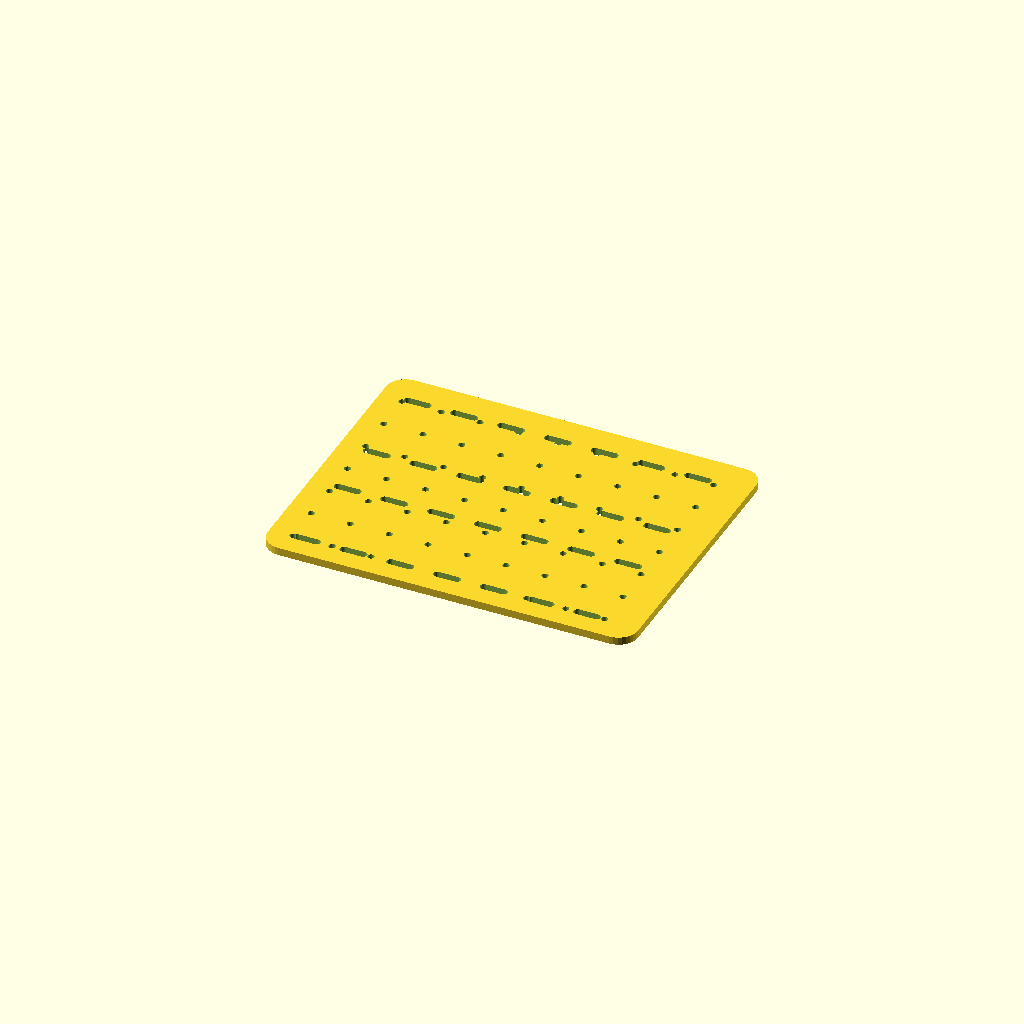
Cell 1: the model at its default parameters.
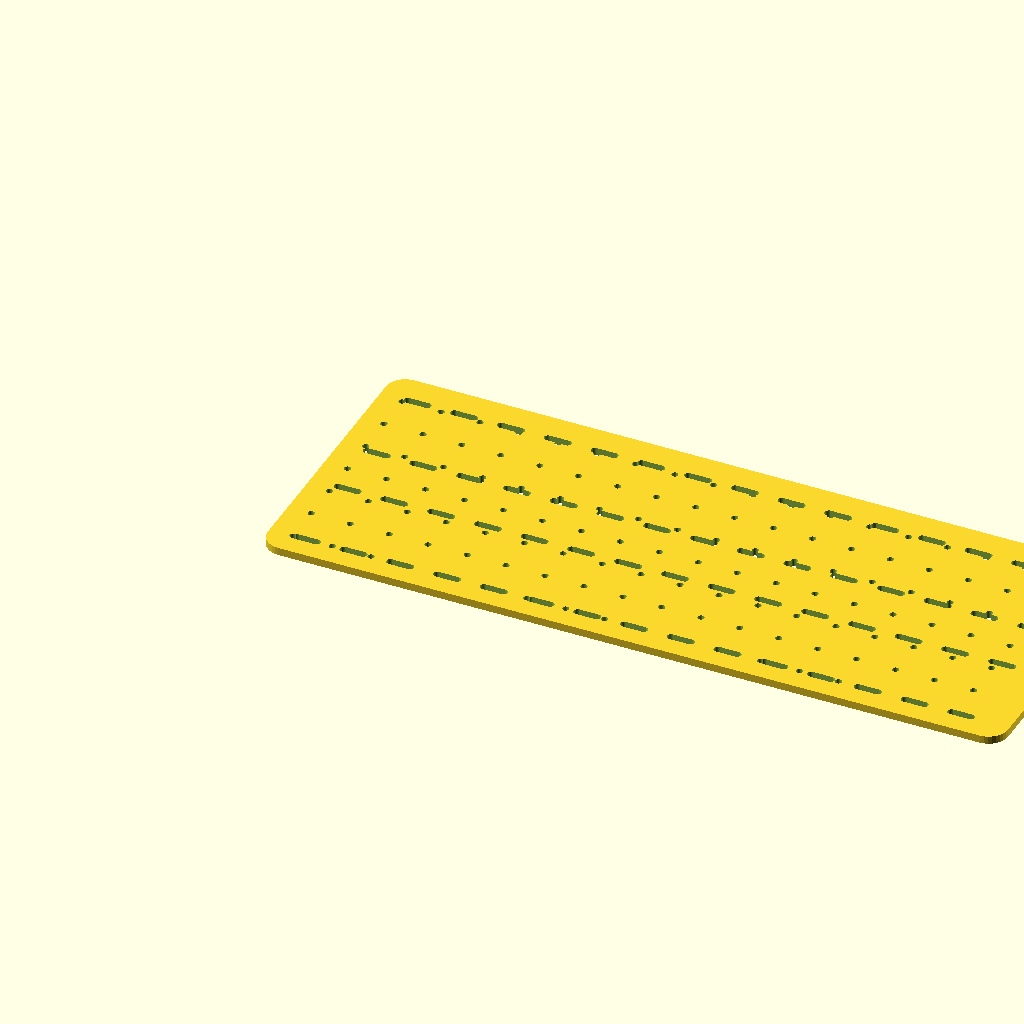
Cell 2: L = 380 (everything else at default).
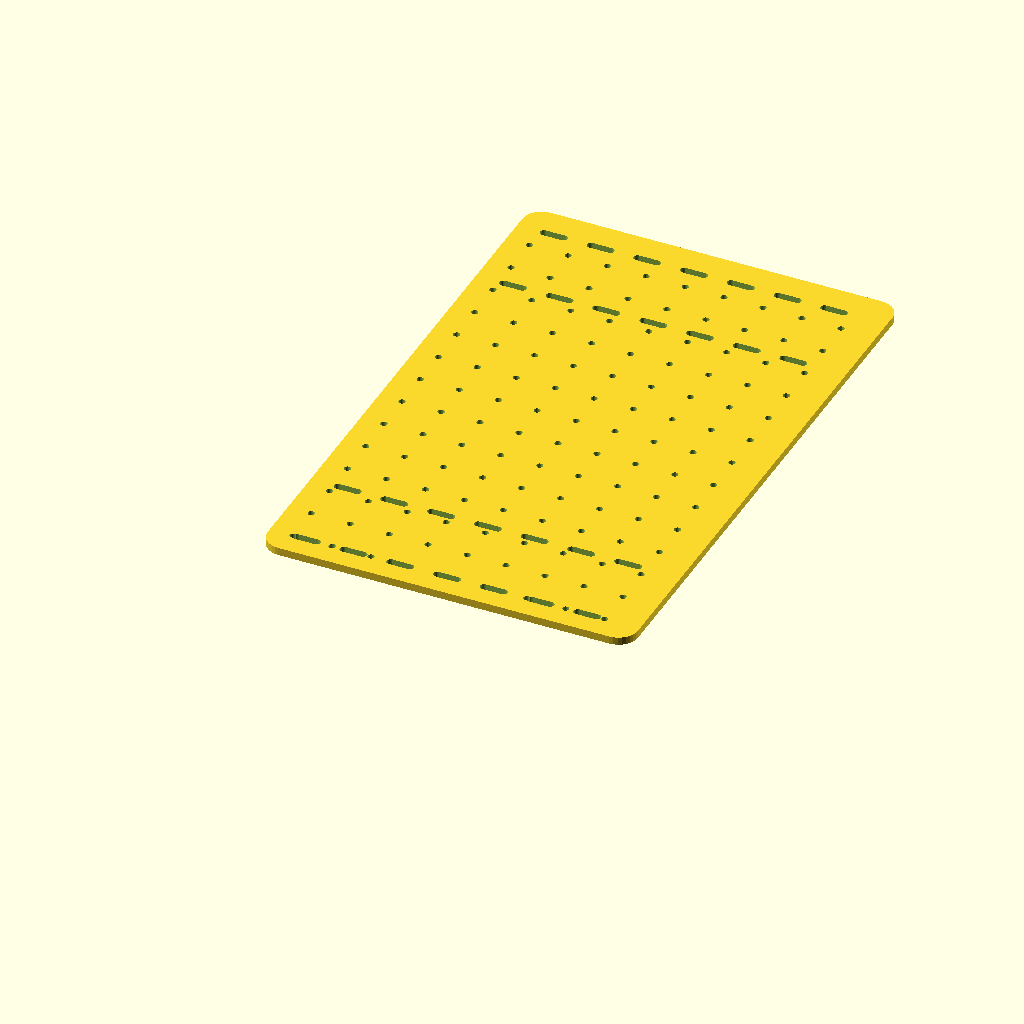
Cell 3: the same model with W = 300.
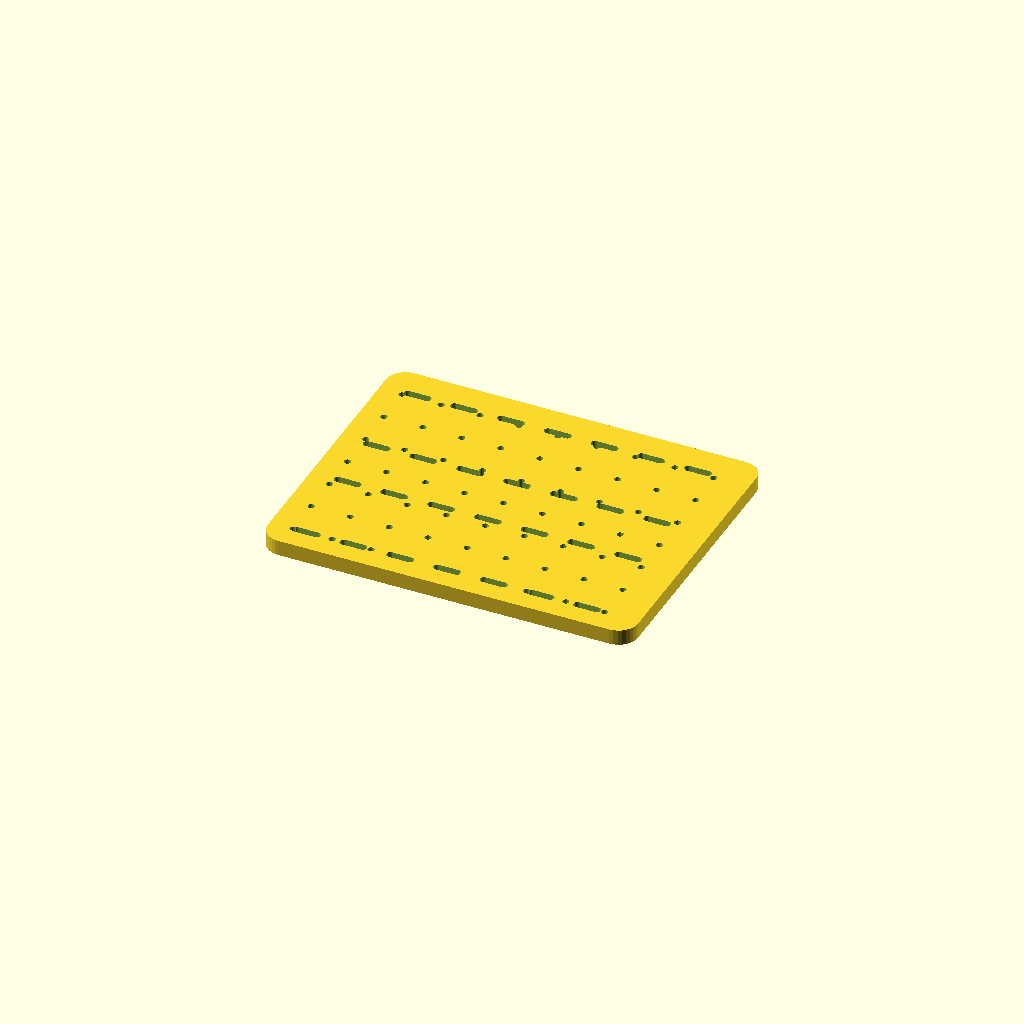
Cell 4: the same model with T = 8.
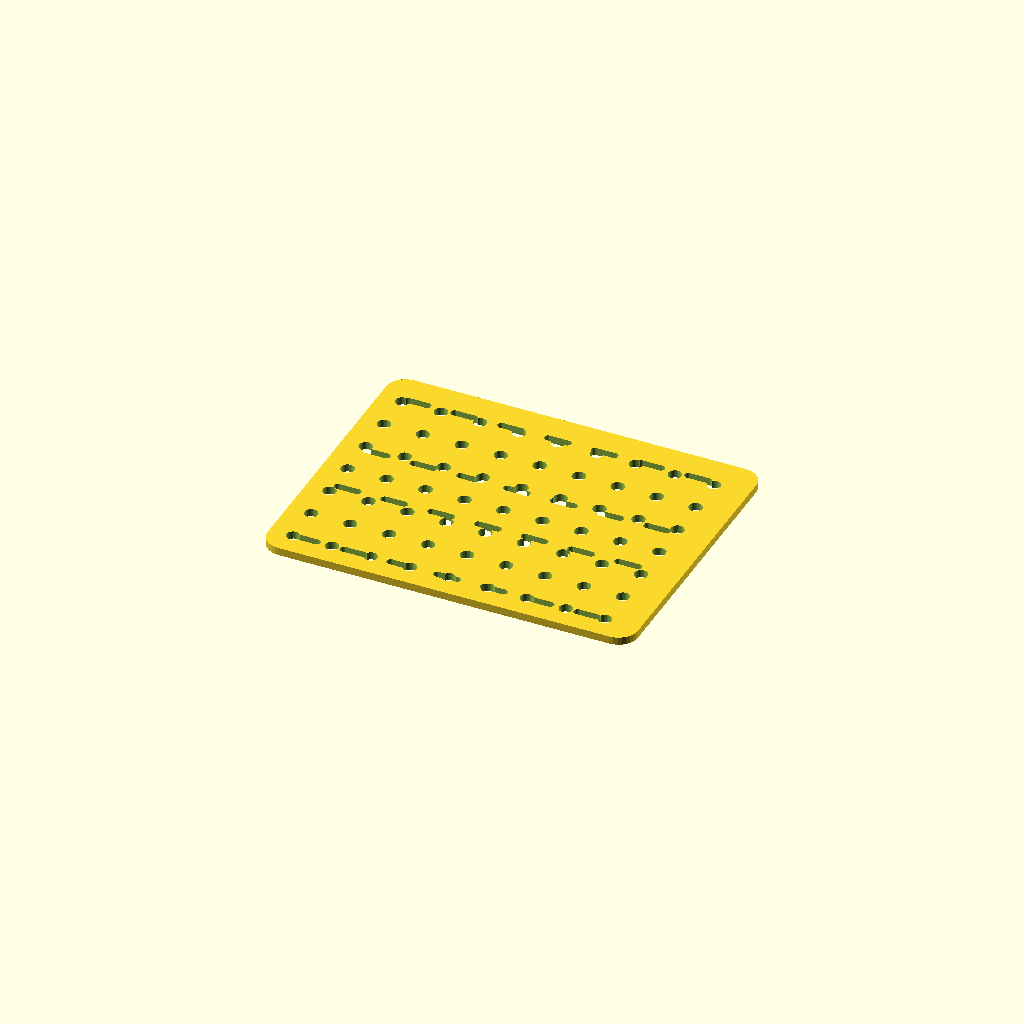
Cell 5: the same model with hole_d = 6.8.
All cells are drawn from one camera (rotation 55°, 0°, 25°, orthographic, colour scheme Cornfield), so only the parameter changes between them.
OpenSCAD source file hardware/watermark_chassis.scad:
// RenoScout chassis plate
// Designed to fit the Elegoo Neptune 3 Pro (225 x 225 mm bed) and your exact parts:
// 4x yellow TT gear motors, 65 mm wheels, Raspberry Pi 4, L298N, 4xAA holder.
//
// It is JUST the chassis plate (no wheels: you already have those). You zip-tie the
// TT motors along the sides and standoff/zip-tie the Pi + battery + L298N onto the grid.
//
// HOW TO USE:
//   1. Install OpenSCAD (free: openscad.org), or use any online .scad renderer.
//   2. Open this file, press F6 to render, then File > Export > Export as STL.
//   3. Slice in Cura: PLA, 0.2 mm layer, ~25% infill, NO supports, brim recommended.
//   4. It's ~190 x 150 mm, so it fits your 225 bed with room to spare.
//
// ASSEMBLY (4WD): flip the plate over, zip-tie two TT motors to each long edge
// (front + back), shafts pointing OUT so the wheels stick out the sides and clear
// the plate. Then mount the Pi, L298N, and battery holder on top using the hole grid
// (M3 standoffs or zip-ties). No rear caster needed for 4WD.
// (For 2WD instead: use 2 motors at the front + a small skid/caster at the back.)

// ---------------- parameters (tweak freely) ----------------
L      = 190;   // length, front-back (X). Fits the 225 bed.
W      = 150;   // width, left-right (Y). Wide enough for TT motors both sides + wheel clearance.
T      = 4;     // thickness. Rigid enough to carry the Pi + battery.
R      = 10;    // corner radius.

hole_d = 3.4;   // M3 clearance holes (electronics standoffs / zip-ties).
grid   = 20;    // mounting-hole grid spacing.
margin = 12;    // keep features this far in from the edge.

slot_w = 4;     // zip-tie slot width (fits a ~3 mm zip tie).
slot_l = 14;    // zip-tie slot length.
$fn    = 32;

// ---------------- helpers ----------------
module rrect(l, w, t, r)
  hull() for (x = [r, l - r], y = [r, w - r]) translate([x, y]) cylinder(r = r, h = t);

module slot()  // rounded zip-tie slot, long axis along X
  hull() for (x = [slot_w / 2, slot_l - slot_w / 2]) translate([x, 0, -1]) cylinder(d = slot_w, h = T + 2);

// ---------------- build ----------------
difference() {
  rrect(L, W, T, R);

  // mounting-hole grid across the whole plate (electronics + zip-tie points)
  for (x = [margin : grid : L - margin], y = [margin : grid : W - margin])
    translate([x, y, -1]) cylinder(d = hole_d, h = T + 2);

  // two rows of zip-tie slots near EACH long edge -> strap the TT motors at two points
  for (y = [margin, margin + 45, W - margin - 45 - slot_w, W - margin - slot_w])
    for (x = [margin : 24 : L - margin - slot_l])
      translate([x, y]) slot();
}
Parameter table extracted from the source (name, type, default, range or options):
L: number, default 190
W: number, default 150
T: number, default 4
R: number, default 10
hole_d: number, default 3.4
grid: number, default 20
margin: number, default 12
slot_w: number, default 4
slot_l: number, default 14
